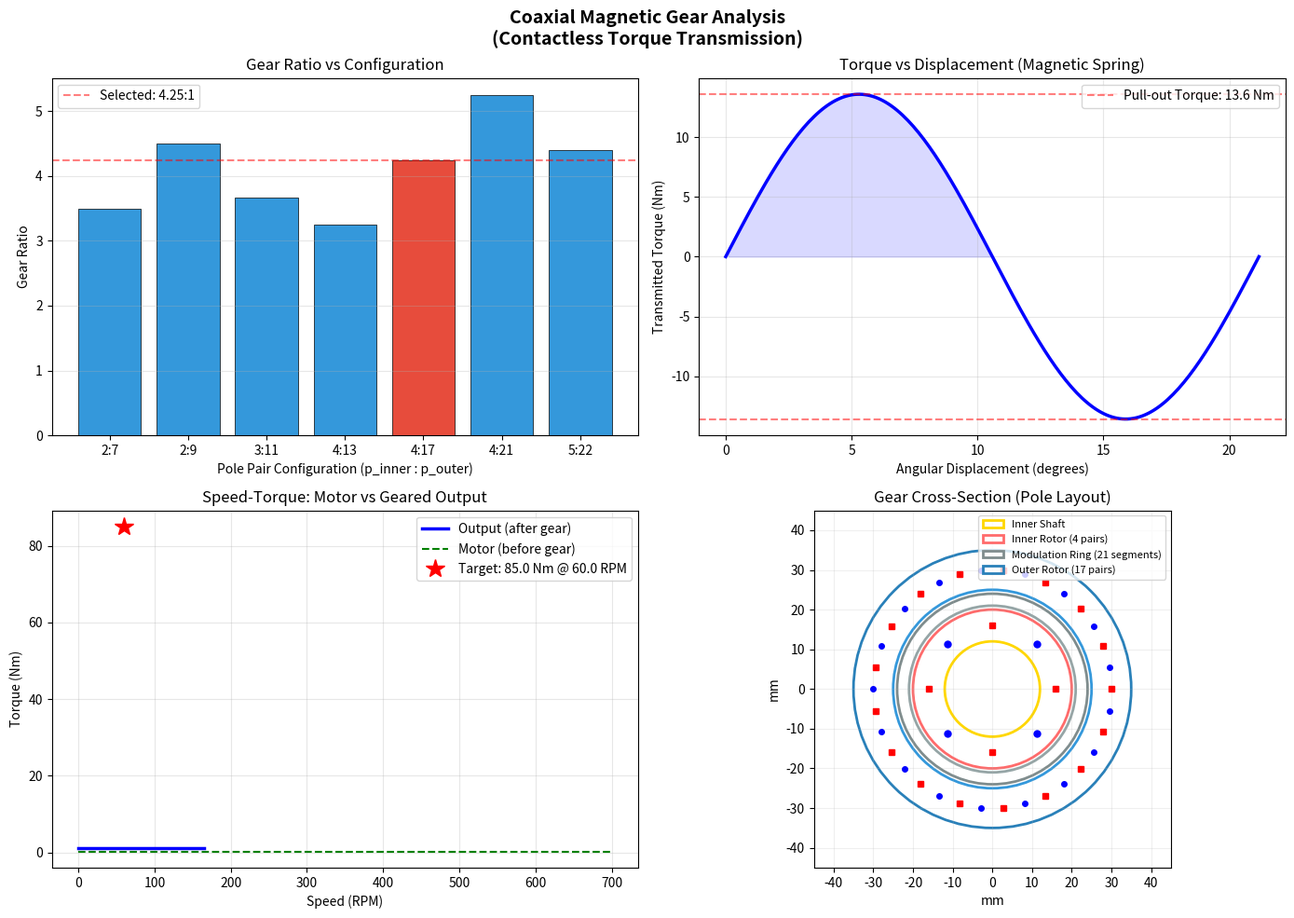

The matplotlib source for this figure:
"""
=============================================================================
SCRIPT 2: MAGNETIC GEAR RATIO & POLE-PAIR OPTIMIZATION
=============================================================================
Purpose: Model the coaxial magnetic gear stage that provides contactless
         torque multiplication from the BLDC motor to the output shaft.

Key Concepts:
- Coaxial magnetic gear has 3 components:
    1. Inner rotor (high-speed, few pole pairs) — connected to BLDC motor
    2. Outer rotor (low-speed, many pole pairs) — output shaft  
    3. Modulation ring (stationary, ferromagnetic segments)
    
- Gear ratio: G = p_outer / p_inner
- Modulation segments: n_s = p_outer + p_inner
- Torque multiplication: T_out = G × T_in (ignoring losses)
- The gear is CONTACTLESS — torque transfers via magnetic fields

Reference: Atallah & Howe (2001) — foundational coaxial magnetic gear paper
=============================================================================
"""

import numpy as np
import matplotlib.pyplot as plt

# ============================================================
# MAGNETIC GEAR PARAMETERS
# ============================================================

# Design space exploration: different pole pair combinations
# Inner rotor pole pairs (p_i) and outer rotor pole pairs (p_o)
# Constraint: gear ratio should be between 3:1 and 7:1 for our application

configurations = [
    {"p_inner": 2, "p_outer": 7,  "label": "2:7"},
    {"p_inner": 2, "p_outer": 9,  "label": "2:9"},
    {"p_inner": 3, "p_outer": 11, "label": "3:11"},
    {"p_inner": 4, "p_outer": 13, "label": "4:13"},
    {"p_inner": 4, "p_outer": 17, "label": "4:17"},
    {"p_inner": 4, "p_outer": 21, "label": "4:21"},
    {"p_inner": 5, "p_outer": 22, "label": "5:22"},
]

# SELECTED CONFIGURATION (optimal for our 85 Nm / 60 RPM target)
p_inner = 4          # Inner rotor pole pairs (high-speed side)
p_outer = 17         # Outer rotor pole pairs (low-speed side)
n_mod = p_inner + p_outer  # Modulation ring segments = 21

# Gear ratio
G = p_outer / p_inner  # = 4.25:1

# Magnet properties (NdFeB N42 grade)
Br = 1.3             # Remanent flux density (T) — magnet strength
mu_0 = 4 * np.pi * 1e-7  # Permeability of free space

# Geometric parameters
r_inner_outer = 0.020    # Inner rotor outer radius (m) = 20mm
r_inner_inner = 0.012    # Inner rotor inner radius (m) = 12mm
r_outer_inner = 0.025    # Outer rotor inner radius (m) = 25mm
r_outer_outer = 0.035    # Outer rotor outer radius (m) = 35mm
r_mod_inner = 0.021      # Modulation ring inner radius (m)
r_mod_outer = 0.024      # Modulation ring outer radius (m)
axial_length = 0.040     # Axial length (m) = 40mm
air_gap = 0.001          # Air gap (m) = 1mm

# ============================================================
# GEAR RATIO ANALYSIS FOR ALL CONFIGURATIONS
# ============================================================
print("=" * 70)
print("MAGNETIC GEAR CONFIGURATION ANALYSIS")
print("=" * 70)
print(f"{'Config':<10} {'p_inner':<10} {'p_outer':<10} {'n_mod':<10} {'Gear Ratio':<12}")
print("-" * 70)

gear_ratios = []
for config in configurations:
    pi = config["p_inner"]
    po = config["p_outer"]
    ns = pi + po
    gr = po / pi
    gear_ratios.append(gr)
    marker = " ← SELECTED" if pi == p_inner and po == p_outer else ""
    print(f"{config['label']:<10} {pi:<10} {po:<10} {ns:<10} {gr:<12.2f}{marker}")

# ============================================================
# TORQUE TRANSMISSION MODEL
# ============================================================
# Maximum transmittable torque (pull-out torque) for coaxial magnetic gear
# Simplified analytical model based on Atallah's formulation:
#
# T_max ≈ (π/4) × Br² × r² × L × p / μ₀
# where r = average air gap radius, L = axial length, p = pole pairs

# Volume of active magnetic region
V_active = np.pi * (r_outer_outer**2 - r_inner_inner**2) * axial_length

# Torque density estimation (typical: 50-150 kNm/m³ for NdFeB)
# Based on literature values for well-designed coaxial magnetic gears
torque_density = 100e3  # 100 kNm/m³

# Maximum torque on outer rotor (output)
T_max_outer = torque_density * V_active  # Peak transmittable torque
T_max_inner = T_max_outer / G            # Corresponding inner rotor torque

print(f"\n{'='*70}")
print("SELECTED CONFIGURATION DETAILS")
print(f"{'='*70}")
print(f"Inner Rotor Pole Pairs (p_i):     {p_inner}")
print(f"Outer Rotor Pole Pairs (p_o):     {p_outer}")
print(f"Modulation Ring Segments (n_s):   {n_mod}")
print(f"Gear Ratio (G = p_o/p_i):         {G:.2f}:1")
print(f"Active Volume:                    {V_active*1e6:.1f} cm³")
print(f"Max Output Torque (pull-out):     {T_max_outer:.2f} Nm")
print(f"Corresponding Input Torque:       {T_max_inner:.3f} Nm")

# ============================================================
# TORQUE vs ANGULAR DISPLACEMENT (Magnetic Spring Behavior)
# ============================================================
# The magnetic gear behaves like a spring — torque varies sinusoidally
# with relative angular displacement between rotors

delta_theta = np.linspace(0, 2*np.pi/p_outer, 200)  # One magnetic period
T_transmitted = T_max_outer * np.sin(p_outer * delta_theta)

# ============================================================
# SPEED RELATIONSHIP
# ============================================================
# Input speed range (motor speed through magnetic gear)
motor_speed_rpm = np.linspace(0, 700, 100)
output_speed_rpm = motor_speed_rpm / G

# Input torque from motor (assuming linear T-ω characteristic)
Kt_motor = 0.035
V_supply = 24.0
R_phase = 1.2
Ke_motor = 0.035

motor_speed_rads = motor_speed_rpm * 2 * np.pi / 60
motor_current = np.clip((V_supply - Ke_motor * motor_speed_rads) / R_phase, 0, 8.0)
motor_torque = Kt_motor * motor_current

# Output torque (multiplied by gear ratio, with 95% efficiency)
gear_efficiency = 0.95  # Magnetic gear efficiency (typical 93-98%)
output_torque = motor_torque * G * gear_efficiency

# Find operating point that meets our target: 85 Nm @ 60 RPM
target_torque = 85.0
target_speed = 60.0
target_motor_speed = target_speed * G  # Required motor speed

print(f"\n--- TARGET OPERATING POINT ---")
print(f"Target Output:  {target_torque} Nm @ {target_speed} RPM")
print(f"Required Motor: {target_torque/G/gear_efficiency:.2f} Nm @ {target_motor_speed:.0f} RPM")
print(f"Gear Efficiency: {gear_efficiency*100:.0f}%")

# ============================================================
# PLOTTING
# ============================================================
fig, axes = plt.subplots(2, 2, figsize=(14, 10))
fig.suptitle('Coaxial Magnetic Gear Analysis\n(Contactless Torque Transmission)', 
             fontsize=14, fontweight='bold')

# Plot 1: Gear Ratio Comparison
ax1 = axes[0, 0]
labels = [c["label"] for c in configurations]
colors = ['#3498db' if not (c["p_inner"]==p_inner and c["p_outer"]==p_outer) 
          else '#e74c3c' for c in configurations]
bars = ax1.bar(labels, gear_ratios, color=colors, edgecolor='black', linewidth=0.5)
ax1.set_xlabel('Pole Pair Configuration (p_inner : p_outer)')
ax1.set_ylabel('Gear Ratio')
ax1.set_title('Gear Ratio vs Configuration')
ax1.axhline(y=G, color='red', linestyle='--', alpha=0.5, label=f'Selected: {G:.2f}:1')
ax1.legend()
ax1.grid(True, alpha=0.3, axis='y')

# Plot 2: Torque vs Angular Displacement (Magnetic Spring)
ax2 = axes[0, 1]
delta_deg = np.degrees(delta_theta)
ax2.plot(delta_deg, T_transmitted, 'b-', linewidth=2.5)
ax2.axhline(y=T_max_outer, color='r', linestyle='--', alpha=0.5, 
            label=f'Pull-out Torque: {T_max_outer:.1f} Nm')
ax2.axhline(y=-T_max_outer, color='r', linestyle='--', alpha=0.5)
ax2.fill_between(delta_deg, 0, T_transmitted, where=(T_transmitted > 0),
                 alpha=0.15, color='blue')
ax2.set_xlabel('Angular Displacement (degrees)')
ax2.set_ylabel('Transmitted Torque (Nm)')
ax2.set_title('Torque vs Displacement (Magnetic Spring)')
ax2.legend()
ax2.grid(True, alpha=0.3)

# Plot 3: Output Speed-Torque (after gear reduction)
ax3 = axes[1, 0]
ax3.plot(output_speed_rpm, output_torque, 'b-', linewidth=2.5, label='Output (after gear)')
ax3.plot(motor_speed_rpm, motor_torque, 'g--', linewidth=1.5, label='Motor (before gear)')
ax3.plot(target_speed, target_torque, 'r*', markersize=15, 
         label=f'Target: {target_torque} Nm @ {target_speed} RPM')
ax3.set_xlabel('Speed (RPM)')
ax3.set_ylabel('Torque (Nm)')
ax3.set_title('Speed-Torque: Motor vs Geared Output')
ax3.legend()
ax3.grid(True, alpha=0.3)

# Plot 4: Gear Assembly Schematic (Cross-section visualization)
ax4 = axes[1, 1]
theta = np.linspace(0, 2*np.pi, 100)

# Draw concentric rings
for r, color, label in [
    (r_inner_inner*1000, '#FFD700', 'Inner Shaft'),
    (r_inner_outer*1000, '#FF6B6B', f'Inner Rotor ({p_inner} pairs)'),
    (r_mod_inner*1000, '#95a5a6', ''),
    (r_mod_outer*1000, '#7f8c8d', f'Modulation Ring ({n_mod} segments)'),
    (r_outer_inner*1000, '#3498db', ''),
    (r_outer_outer*1000, '#2980b9', f'Outer Rotor ({p_outer} pairs)')
]:
    circle = plt.Circle((0, 0), r, fill=False, color=color, linewidth=2, label=label if label else None)
    ax4.add_patch(circle)

# Draw magnet positions on inner rotor
for i in range(p_inner * 2):
    angle = i * np.pi / p_inner
    r_mag = (r_inner_inner + r_inner_outer) / 2 * 1000
    ax4.plot(r_mag * np.cos(angle), r_mag * np.sin(angle), 
             's' if i % 2 == 0 else 'o', color='red' if i % 2 == 0 else 'blue', 
             markersize=5)

# Draw magnet positions on outer rotor  
for i in range(p_outer * 2):
    angle = i * np.pi / p_outer
    r_mag = (r_outer_inner + r_outer_outer) / 2 * 1000
    ax4.plot(r_mag * np.cos(angle), r_mag * np.sin(angle),
             's' if i % 2 == 0 else 'o', color='red' if i % 2 == 0 else 'blue',
             markersize=4)

ax4.set_xlim(-45, 45)
ax4.set_ylim(-45, 45)
ax4.set_aspect('equal')
ax4.set_xlabel('mm')
ax4.set_ylabel('mm')
ax4.set_title('Gear Cross-Section (Pole Layout)')
ax4.legend(loc='upper right', fontsize=8)
ax4.grid(True, alpha=0.2)

plt.tight_layout()
plt.savefig('02_magnetic_gear_analysis.png',
            dpi=150, bbox_inches='tight')
plt.close()
print("\n✅ Plot saved: 02_magnetic_gear_analysis.png")
